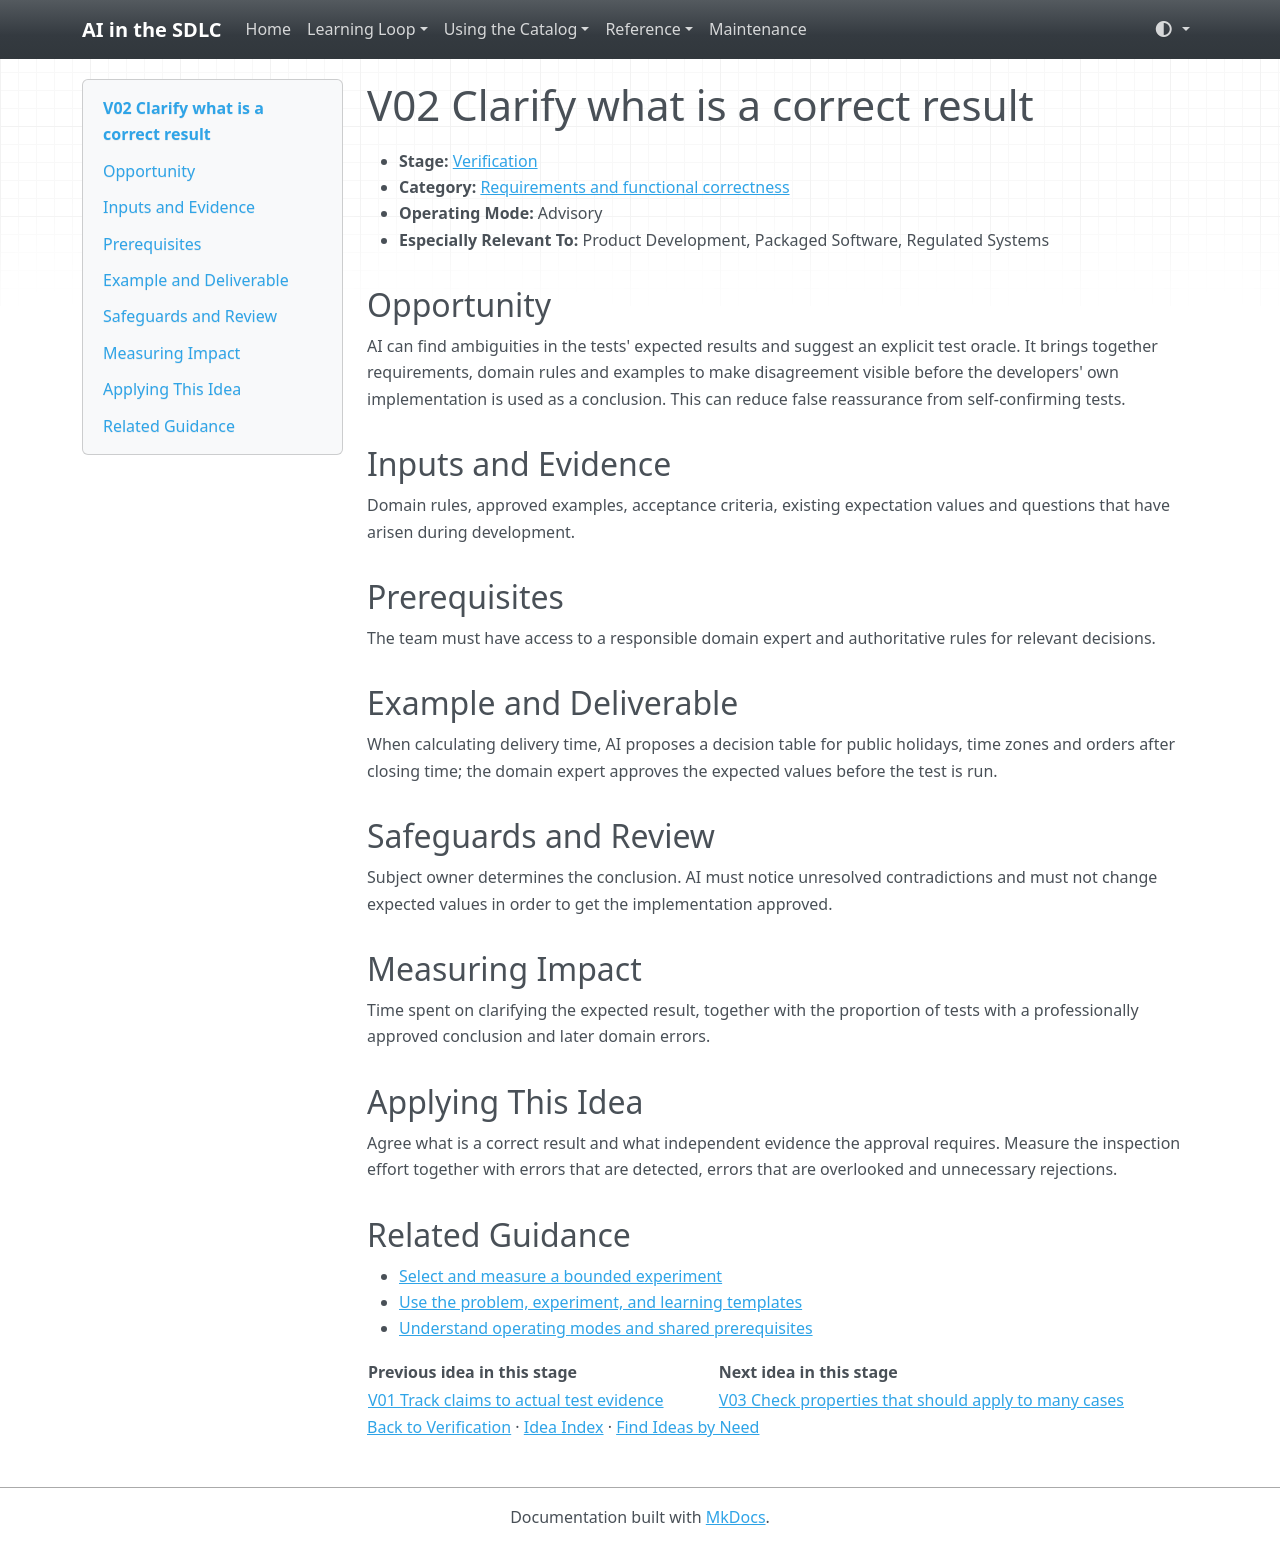

repository: grove/ai-sdlc · page: ideas/V02/index.html · generator: mkdocs

# V02 Clarify what is a correct result

<a id="v02"></a>

- **Stage:** [Verification](../stages/verification.md)
- **Category:** [Requirements and functional correctness](../stages/verification.md#v-category-1)
- **Operating Mode:** Advisory
- **Especially Relevant To:** Product Development, Packaged Software, Regulated Systems

## Opportunity

AI can find ambiguities in the tests' expected results and suggest an explicit test oracle. It brings together requirements, domain rules and examples to make disagreement visible before the developers' own implementation is used as a conclusion. This can reduce false reassurance from self-confirming tests.

## Inputs and Evidence

Domain rules, approved examples, acceptance criteria, existing expectation values and questions that have arisen during development.

## Prerequisites

The team must have access to a responsible domain expert and authoritative rules for relevant decisions.

## Example and Deliverable

When calculating delivery time, AI proposes a decision table for public holidays, time zones and orders after closing time; the domain expert approves the expected values before the test is run.

## Safeguards and Review

Subject owner determines the conclusion. AI must notice unresolved contradictions and must not change expected values in order to get the implementation approved.

## Measuring Impact

Time spent on clarifying the expected result, together with the proportion of tests with a professionally approved conclusion and later domain errors.

## Applying This Idea

Agree what is a correct result and what independent evidence the approval requires. Measure the inspection effort together with errors that are detected, errors that are overlooked and unnecessary rejections.

## Related Guidance

- [Select and measure a bounded experiment](../guides/impact-measurement.md)
- [Use the problem, experiment, and learning templates](../templates.md)
- [Understand operating modes and shared prerequisites](../guides/how-to-use.md)

| Previous idea in this stage | Next idea in this stage |
| --- | --- |
| [V01 Track claims to actual test evidence](V01.md) | [V03 Check properties that should apply to many cases](V03.md) |

[Back to Verification](../stages/verification.md) · [Idea Index](../idea-index.md) · [Find Ideas by Need](../guides/find-by-need.md)
